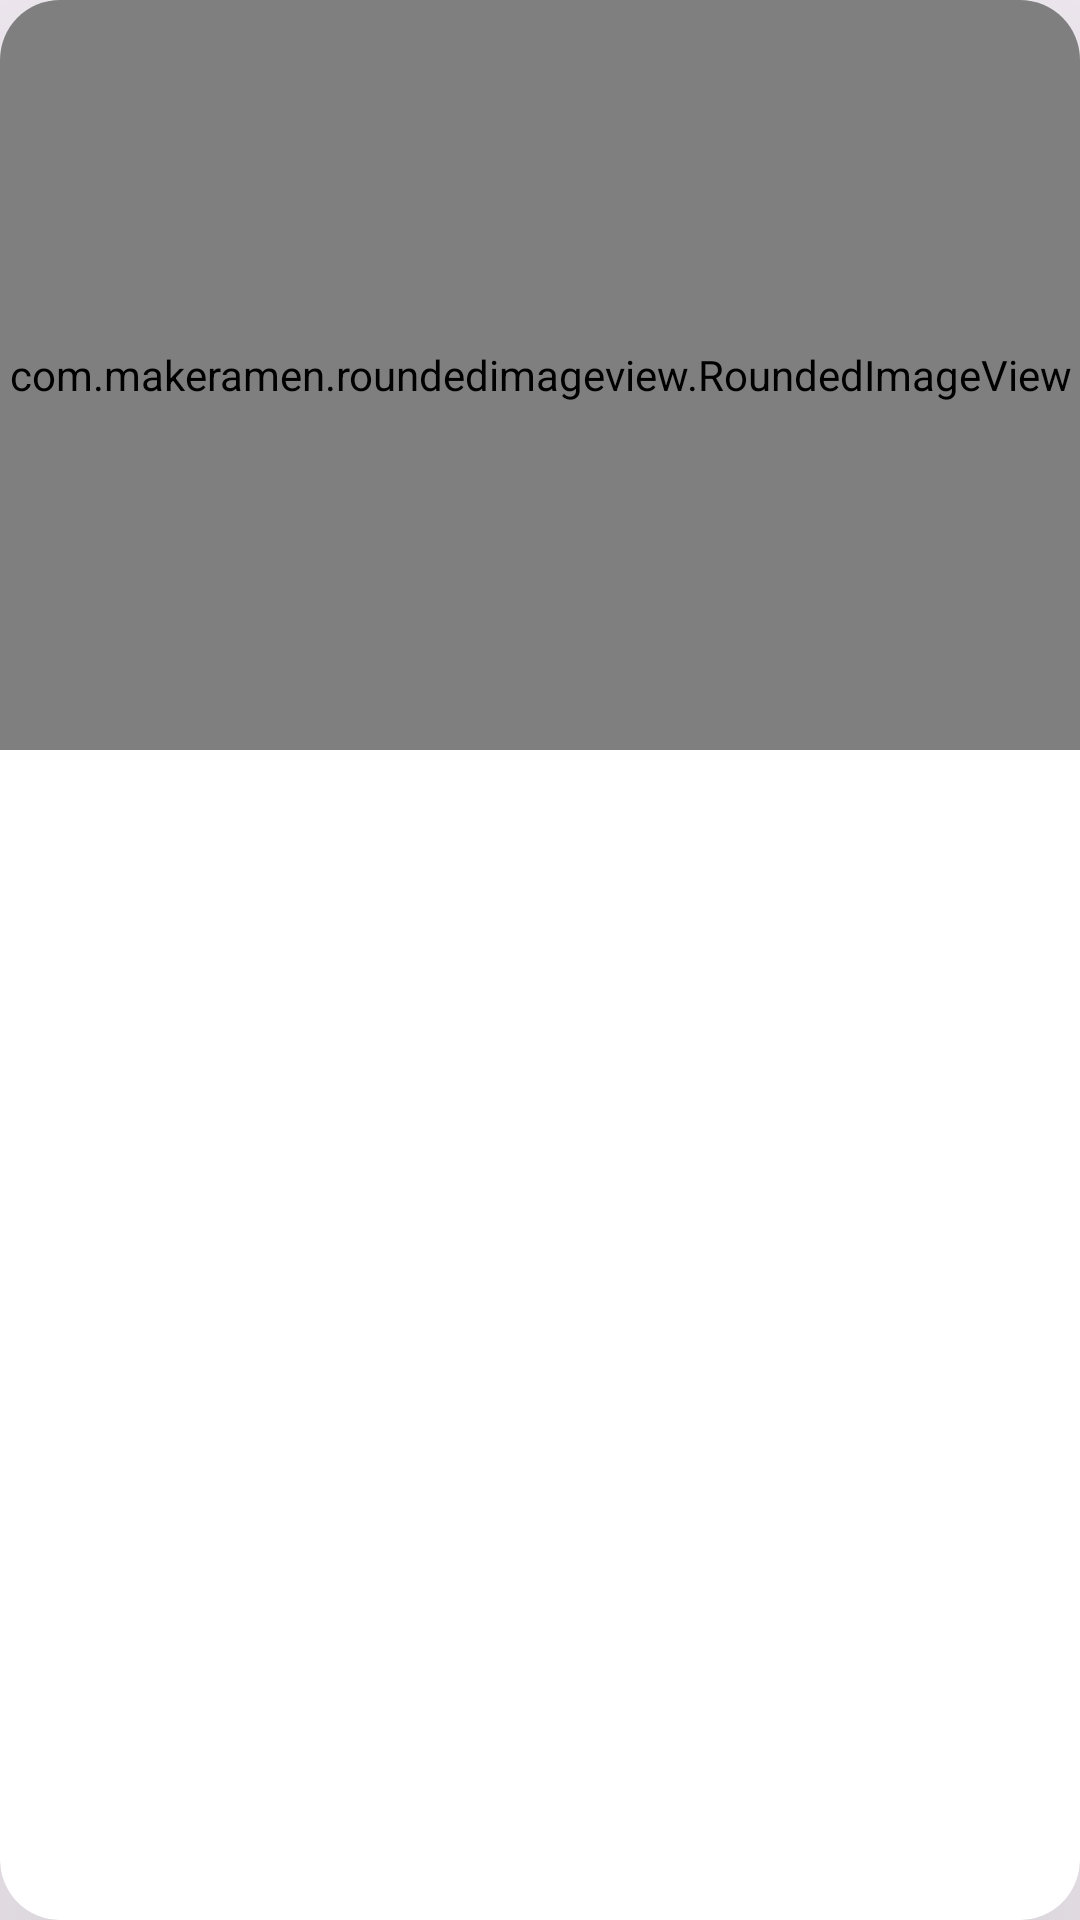

The Android layout XML behind this screen, and the referenced resources:
<!-- AndroidManifest.xml: application theme Theme.News_App -->
<!-- res/layout/activity_item_news.xml -->
<?xml version="1.0" encoding="utf-8"?>
<layout xmlns:android="http://schemas.android.com/apk/res/android"
    xmlns:app="http://schemas.android.com/apk/res-auto">

    <data>

        <variable
            name="item"
            type="com.example.domain.model.News" />

    </data>

    <androidx.cardview.widget.CardView
        android:layout_width="match_parent"
        android:layout_height="wrap_content"
        android:layout_margin="12dp"
        android:clipToPadding="true"
        app:cardCornerRadius="20dp"
        app:cardElevation="100dp">

        <LinearLayout
            android:layout_width="match_parent"
            android:layout_height="match_parent"
            android:orientation="vertical">

                <com.makeramen.roundedimageview.RoundedImageView
                    android:id="@+id/image"
                    url="@{item.urlToImage}"
                    android:layout_width="match_parent"
                    android:layout_height="250dp"
                    android:scaleType="centerCrop"
                    app:riv_corner_radius="20dp" />

            <TextView
                android:id="@+id/title"
                android:layout_width="match_parent"
                android:layout_height="wrap_content"
                android:layout_margin="5dp"
                android:maxLines="1"
                android:minLines="1"
                android:text="@{item.title}"
                android:textColor="@color/black"
                android:textSize="25sp"
                android:textStyle="bold" />

            <TextView
                android:id="@+id/description"
                android:layout_width="match_parent"
                android:layout_height="wrap_content"
                android:layout_margin="5dp"
                android:maxLines="3"
                android:minLines="1"
                android:padding="5dp"
                android:text="@{item.description}"
                android:textSize="15sp" />


        </LinearLayout>
    </androidx.cardview.widget.CardView>
</layout>
<!-- resources referenced by this layout -->
<resources>
  <color name="black">#FF000000</color>
  <style name="Theme.News_App" parent="Base.Theme.News_App" />
  <style name="Base.Theme.News_App" parent="Theme.Material3.DayNight.NoActionBar">
          
          <item name="colorPrimary">@color/primaryColour</item>
          <item name="colorPrimaryDark">@color/primaryColour</item>
          <item name="colorOnPrimary">@color/white</item>
          <item name="colorOnPrimaryContainer">@color/white</item>
          <item name="colorOnSecondary">@color/white</item>
          <item name="android:buttonStyleToggle">@color/white</item>
      </style>
  <color name="primaryColour">#39A552</color>
  <color name="white">#FFFFFFFF</color>
</resources>
